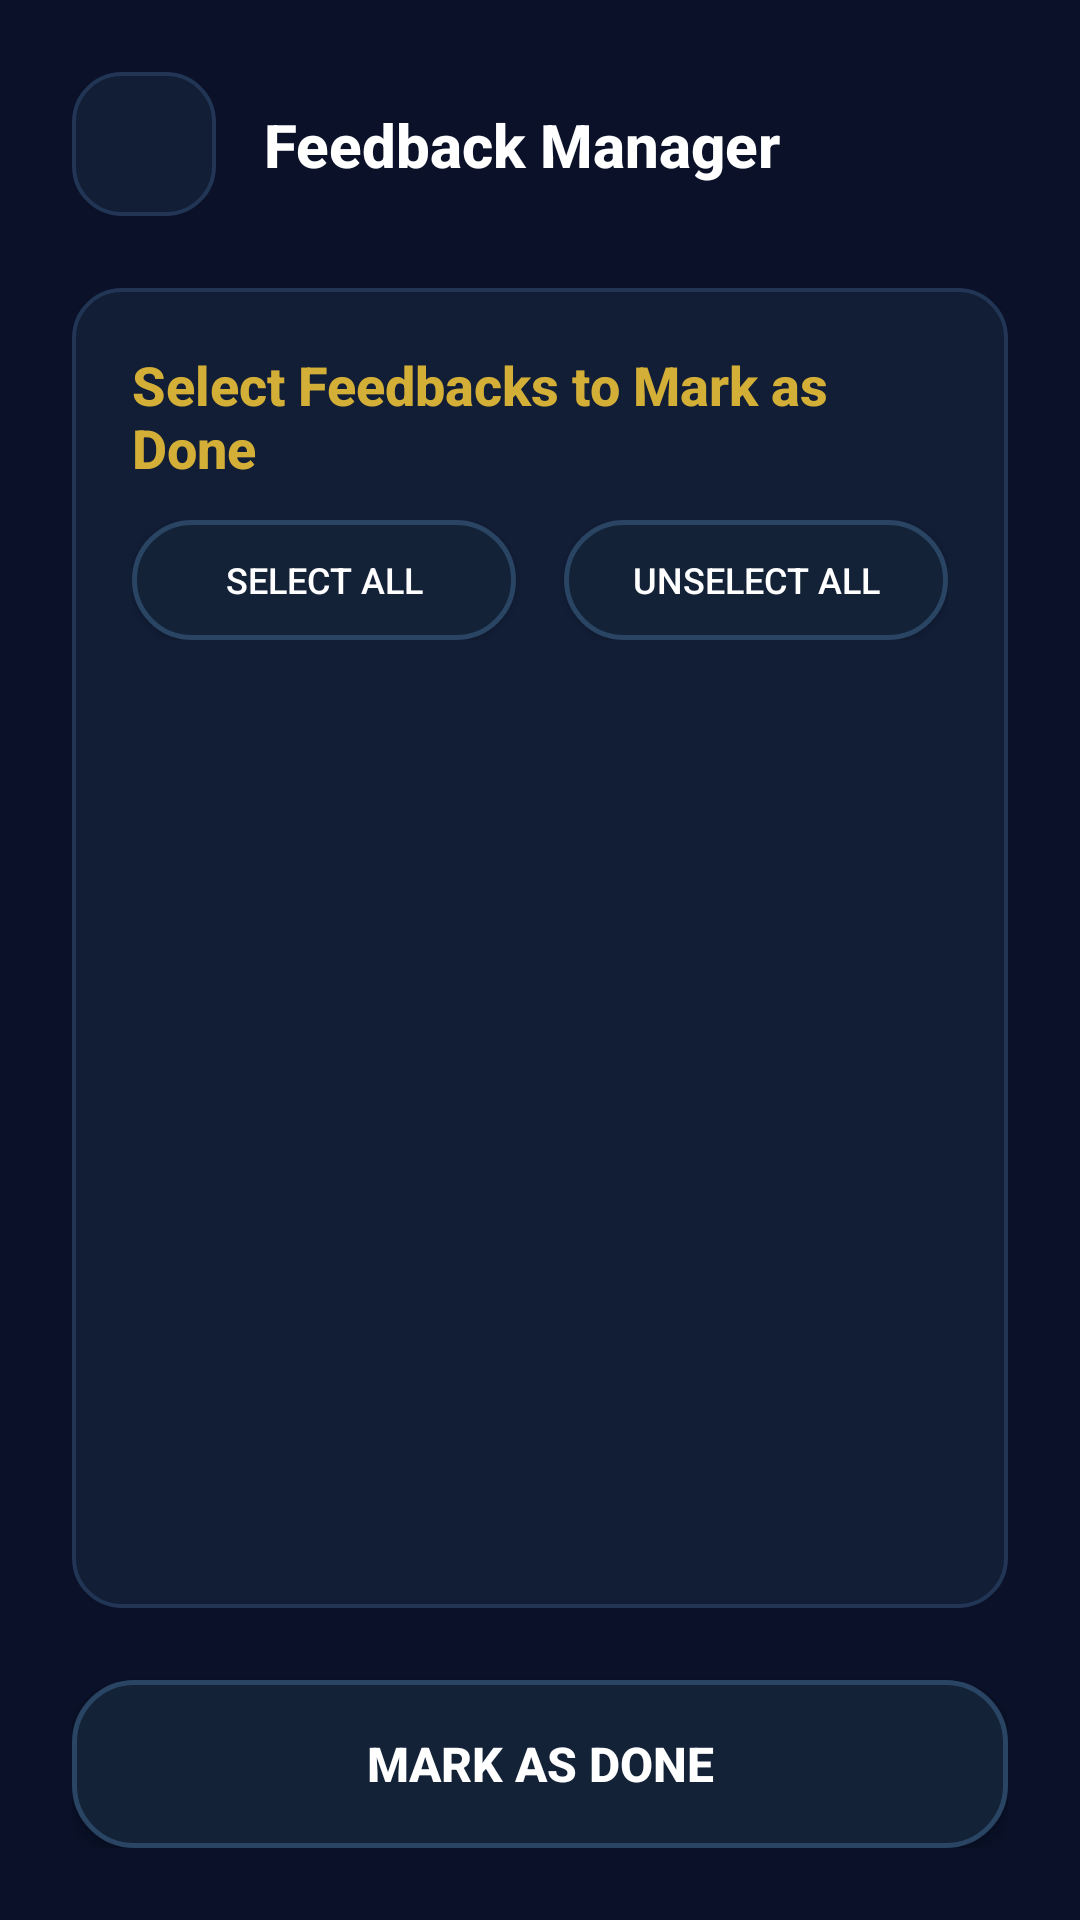

Reconstruct the res/layout file that produces this screen, plus the resources it refers to.
<!-- AndroidManifest.xml: application theme Theme.KBCQnA -->
<!-- res/layout/fragment_admin_feedback.xml -->
<?xml version="1.0" encoding="utf-8"?>
<layout xmlns:android="http://schemas.android.com/apk/res/android"
    xmlns:app="http://schemas.android.com/apk/res-auto"
    xmlns:tools="http://schemas.android.com/tools">

    <androidx.constraintlayout.widget.ConstraintLayout
        android:layout_width="match_parent"
        android:layout_height="match_parent"
        android:background="@drawable/screen_background_gradient"
        android:padding="24dp"
        tools:context=".presentation.admin.AdminFeedbackFragment">

        
        <ImageButton
            android:id="@+id/btn_back"
            android:layout_width="48dp"
            android:layout_height="48dp"
            android:background="@drawable/card_glass_dark"
            android:padding="12dp"
            android:src="@drawable/back_arrow_white"
            app:layout_constraintStart_toStartOf="parent"
            app:layout_constraintTop_toTopOf="parent"
            tools:ignore="ContentDescription" />

        <TextView
            android:id="@+id/tv_title"
            android:layout_width="wrap_content"
            android:layout_height="wrap_content"
            android:layout_marginStart="16dp"
            android:fontFamily="sans-serif-medium"
            android:text="@string/feedback_manager"
            android:textColor="@color/white"
            android:textSize="20sp"
            android:textStyle="bold"
            app:layout_constraintBottom_toBottomOf="@id/btn_back"
            app:layout_constraintStart_toEndOf="@id/btn_back"
            app:layout_constraintTop_toTopOf="@id/btn_back" />

        
        <androidx.constraintlayout.widget.ConstraintLayout
            android:id="@+id/card_admin"
            android:layout_width="match_parent"
            android:layout_height="0dp"
            android:layout_marginTop="24dp"
            android:layout_marginBottom="24dp"
            android:background="@drawable/card_glass_dark"
            android:padding="20dp"
            app:layout_constraintBottom_toTopOf="@id/btn_delete"
            app:layout_constraintEnd_toEndOf="parent"
            app:layout_constraintStart_toStartOf="parent"
            app:layout_constraintTop_toBottomOf="@id/btn_back">

            <TextView
                android:id="@+id/tv_header"
                android:layout_width="match_parent"
                android:layout_height="wrap_content"
                android:fontFamily="sans-serif-medium"
                android:text="@string/select_feedbacks_to_mark_done"
                android:textColor="@color/accent_gold"
                android:textSize="18sp"
                android:textStyle="bold"
                app:layout_constraintTop_toTopOf="parent" />

            <LinearLayout
                android:id="@+id/layout_select_actions"
                android:layout_width="match_parent"
                android:layout_height="wrap_content"
                android:layout_marginTop="12dp"
                android:orientation="horizontal"
                app:layout_constraintEnd_toEndOf="parent"
                app:layout_constraintStart_toStartOf="parent"
                app:layout_constraintTop_toBottomOf="@id/tv_header">

                <androidx.appcompat.widget.AppCompatButton
                    android:id="@+id/btn_select_all"
                    android:layout_width="0dp"
                    android:layout_height="40dp"
                    android:layout_marginEnd="8dp"
                    android:layout_weight="1"
                    android:background="@drawable/background_metallic_blue"
                    android:text="@string/select_all"
                    android:textColor="@color/white"
                    android:textSize="12sp"
                    tools:ignore="ButtonStyle" />

                <androidx.appcompat.widget.AppCompatButton
                    android:id="@+id/btn_unselect_all"
                    android:layout_width="0dp"
                    android:layout_height="40dp"
                    android:layout_marginStart="8dp"
                    android:layout_weight="1"
                    android:background="@drawable/background_metallic_blue"
                    android:text="@string/unselect_all"
                    android:textColor="@color/white"
                    android:textSize="12sp"
                    tools:ignore="ButtonStyle" />

            </LinearLayout>

            <androidx.recyclerview.widget.RecyclerView
                android:id="@+id/rv_feedback_options"
                android:layout_width="match_parent"
                android:layout_height="0dp"
                android:layout_marginTop="12dp"
                app:layout_constraintBottom_toBottomOf="parent"
                app:layout_constraintTop_toBottomOf="@id/layout_select_actions" />

            <ProgressBar
                android:id="@+id/progress_loading"
                android:layout_width="wrap_content"
                android:layout_height="wrap_content"
                android:indeterminateTint="@color/accent_gold"
                android:visibility="gone"
                app:layout_constraintBottom_toBottomOf="parent"
                app:layout_constraintEnd_toEndOf="parent"
                app:layout_constraintStart_toStartOf="parent"
                app:layout_constraintTop_toTopOf="parent" />

        </androidx.constraintlayout.widget.ConstraintLayout>

        
        <androidx.appcompat.widget.AppCompatButton
            android:id="@+id/btn_delete"
            android:layout_width="match_parent"
            android:layout_height="56dp"
            android:background="@drawable/background_metallic_blue"
            android:text="@string/mark_done"
            android:textColor="@color/white"
            android:textSize="16sp"
            android:textStyle="bold"
            app:layout_constraintBottom_toBottomOf="parent"
            app:layout_constraintEnd_toEndOf="parent"
            app:layout_constraintStart_toStartOf="parent" />

    </androidx.constraintlayout.widget.ConstraintLayout>
</layout>
<!-- resources referenced by this layout -->
<resources>
  <color name="accent_gold">#D4AF37</color>
  <color name="white">#FFFFFFFF</color>
  <!-- drawable background_metallic_blue (drawable) -->
  <?xml version="1.0" encoding="utf-8"?>
  <shape xmlns:android="http://schemas.android.com/apk/res/android"
      android:shape="rectangle">
      <corners android:radius="20dp" />
      <solid android:color="@color/solid_blue" />
      <stroke
          android:width="1.5dp"
          android:color="@color/solid_blue_border" />
  </shape>
  <!-- drawable card_glass_dark (drawable) -->
  <?xml version="1.0" encoding="utf-8"?>
  <shape xmlns:android="http://schemas.android.com/apk/res/android"
      android:shape="rectangle">
      <corners android:radius="16dp" />
      <solid android:color="@color/glass_white" />
      <stroke
          android:width="1.2dp"
          android:color="@color/glass_border" />
  </shape>
  <!-- drawable screen_background_gradient (drawable) -->
  <?xml version="1.0" encoding="utf-8"?>
  <shape xmlns:android="http://schemas.android.com/apk/res/android"
      android:shape="rectangle">
      <solid android:color="@color/solid_bg" />
  </shape>
  <string name="feedback_manager">Feedback Manager</string>
  <string name="mark_done">Mark as Done</string>
  <string name="select_all">Select All</string>
  <string name="select_feedbacks_to_mark_done">Select Feedbacks to Mark as Done</string>
  <string name="unselect_all">Unselect All</string>
  <style name="Theme.KBCQnA" parent="Base.Theme.KBCQnA" />
  <color name="solid_blue">#132237</color>
  <color name="solid_blue_border">#2A4463</color>
  <color name="glass_white">#121E36</color>
  <color name="glass_border">#223554</color>
  <color name="solid_bg">#0A1128</color>
  <style name="Base.Theme.KBCQnA" parent="Theme.Material3.DayNight.NoActionBar">
          
          
          <item name="android:windowTranslucentStatus">true</item>
          <item name="android:windowTranslucentNavigation">true</item>
          
          
          <item name="viewInflaterClass">androidx.appcompat.app.AppCompatViewInflater</item>
      </style>
</resources>
